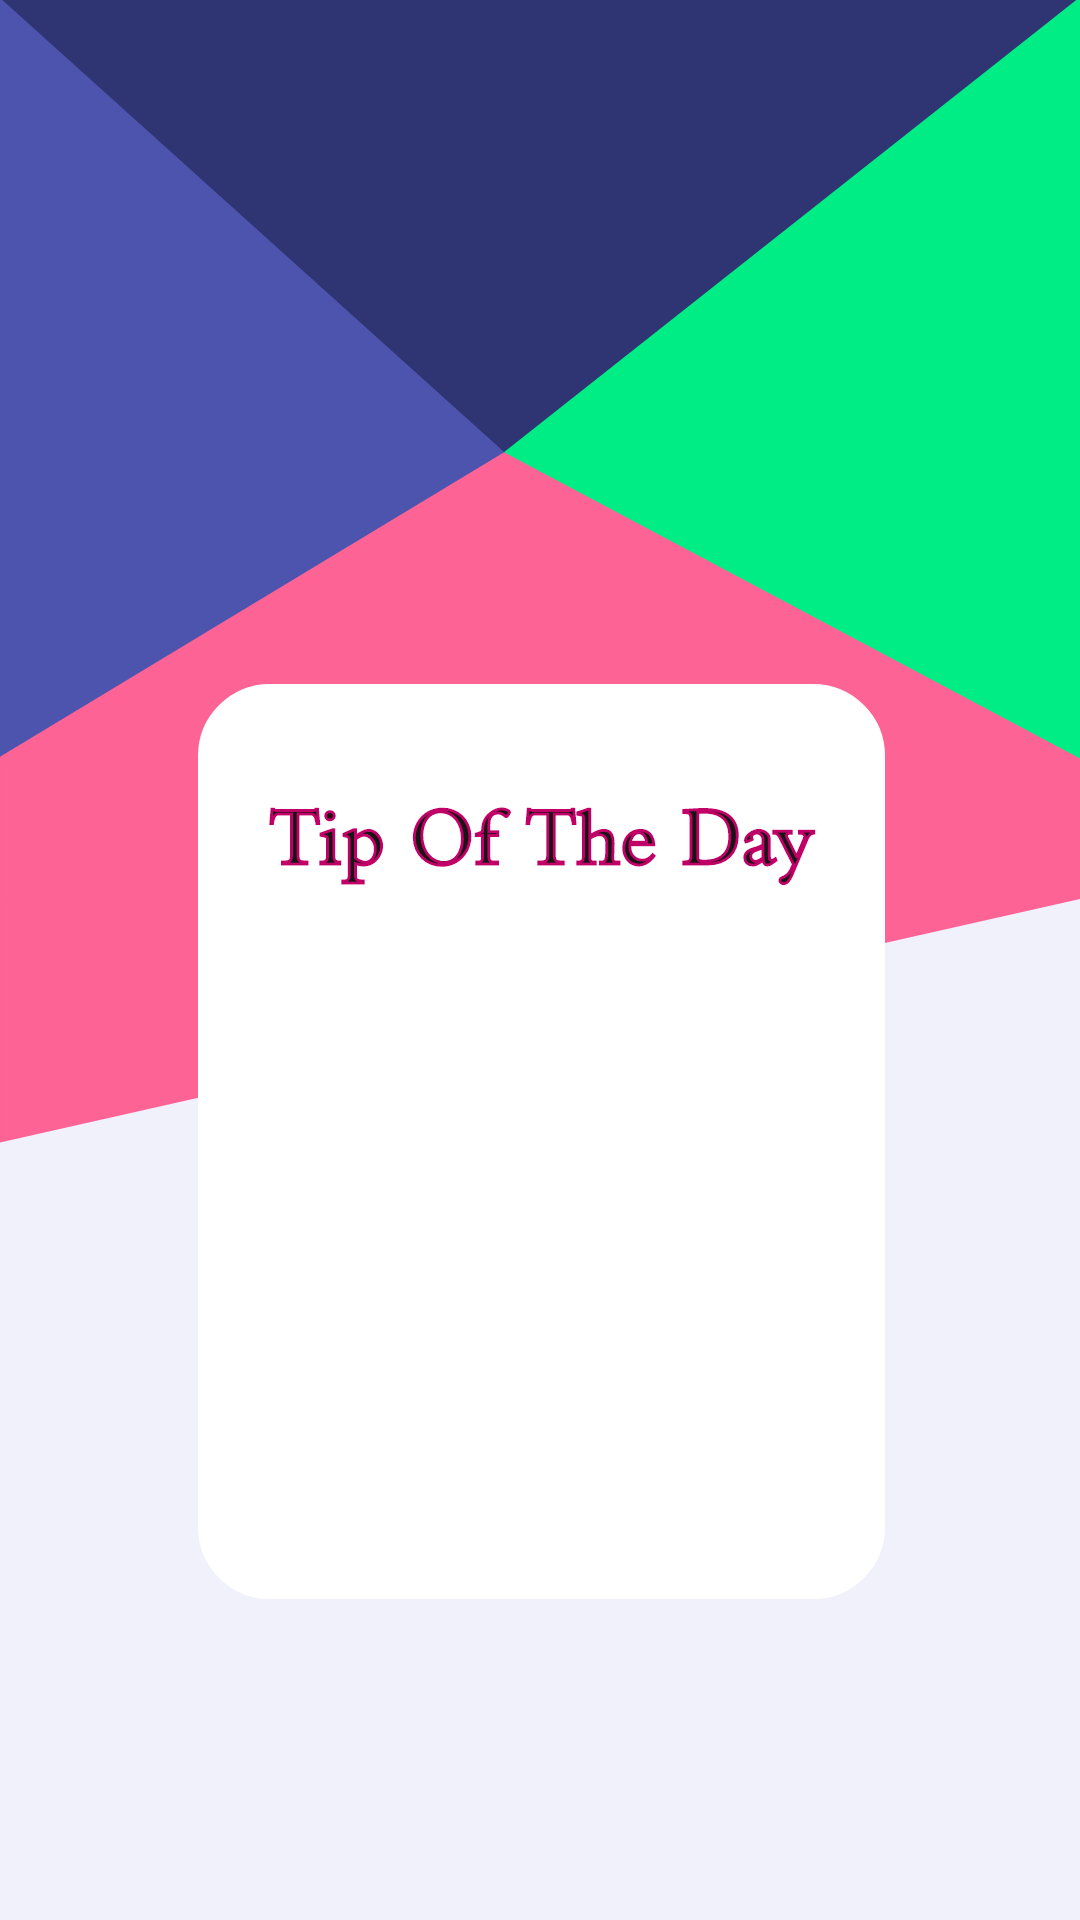

Reconstruct the res/layout file that produces this screen, plus the resources it refers to.
<!-- AndroidManifest.xml: application theme AppTheme -->
<!-- res/layout/activity_health_tips.xml -->
<?xml version="1.0" encoding="utf-8"?>
<androidx.constraintlayout.widget.ConstraintLayout xmlns:android="http://schemas.android.com/apk/res/android"
    xmlns:app="http://schemas.android.com/apk/res-auto"
    xmlns:tools="http://schemas.android.com/tools"
    android:layout_width="match_parent"
    android:background="@drawable/tipbacktwo"
    android:layout_height="match_parent"
    tools:context=".HealthTips">

    <TextView
        android:textStyle="bold"
        android:id="@+id/textView"
        android:layout_width="213dp"
        android:layout_height="225dp"
        android:layout_alignParentStart="true"
        android:layout_alignParentTop="true"
        android:layout_alignParentEnd="true"
        android:layout_marginLeft="20dp"
        android:layout_marginRight="5dp"
        android:shadowColor="#161414"
        android:text=""

        android:textColor="#3370BF"
        android:textSize="24dp"
        app:layout_constraintBottom_toBottomOf="parent"
        app:layout_constraintEnd_toEndOf="parent"
        app:layout_constraintStart_toStartOf="parent"
        app:layout_constraintTop_toTopOf="parent"
        app:layout_constraintVertical_bias="0.768"
        android:layout_alignParentLeft="true"
        android:layout_alignParentRight="true" />

</androidx.constraintlayout.widget.ConstraintLayout>
<!-- resources referenced by this layout -->
<resources>
  <!-- drawable tipbacktwo: png bitmap (drawable-xxhdpi, 99943 bytes) -->
  <style name="AppTheme" parent="Theme.AppCompat.Light.NoActionBar">
          
          <item name="colorPrimary">@color/colorPrimary</item>
          <item name="colorPrimaryDark">@color/colorPrimaryDark</item>
          <item name="colorAccent">@color/colorAccent</item>
      </style>
  <color name="colorPrimary">#008577</color>
  <color name="colorPrimaryDark">#00574B</color>
  <color name="colorAccent">#D81B60</color>
</resources>
